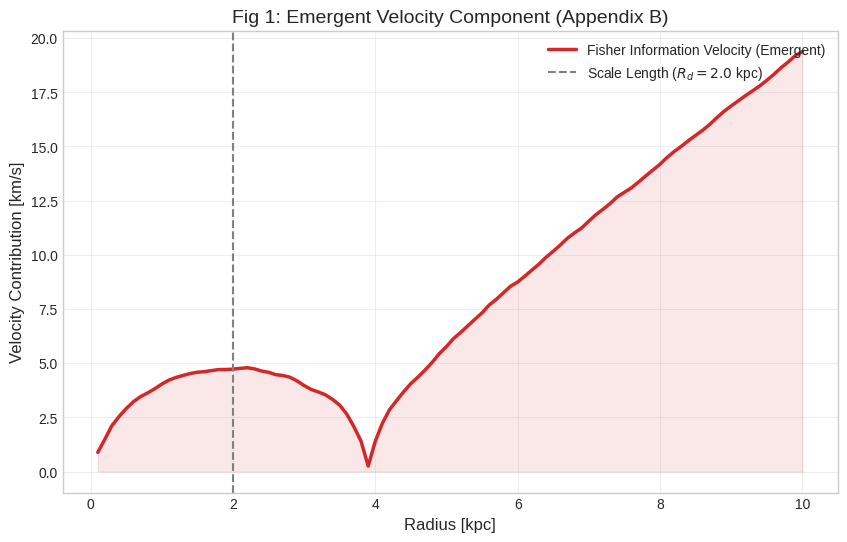
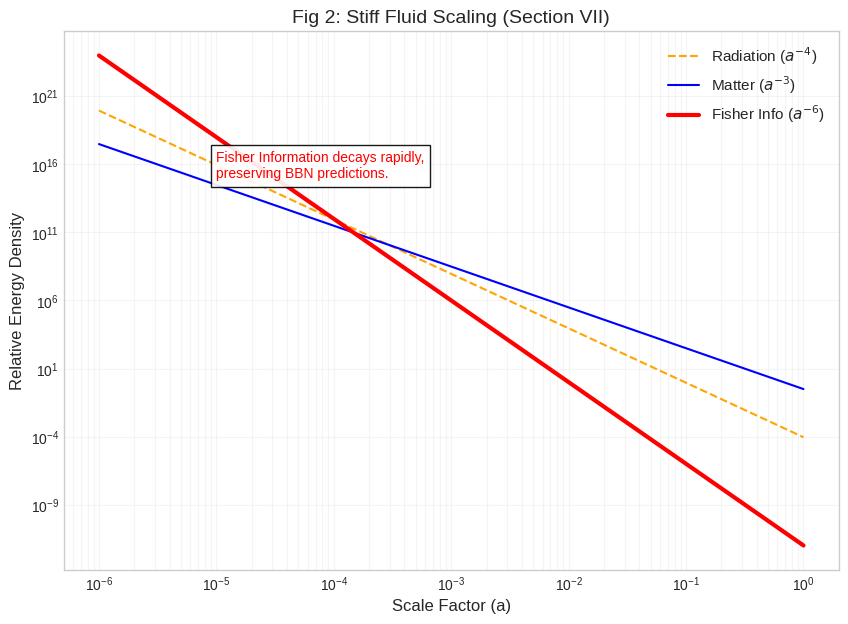

Source code (Python) for these figures, in order:
# Import Scientific Libraries
import numpy as np
import matplotlib.pyplot as plt
from scipy.special import j0
from scipy.integrate import simpson

# Styling for professional plots
plt.style.use('seaborn-v0_8-whitegrid')
plt.rcParams['figure.dpi'] = 120

def solve_galactic_dynamics():
    print("--- Running Axisymmetric Fisher Solver ---")

    # 1. Setup Grid (Radius in kpc)
    Rd = 2.0  # Scale length
    R_grid = np.linspace(0.1, 10.0, 100)

    # 2. Define Density & Source Term
    # n(R) ~ exp(-R/Rd)
    n = 100.0 * np.exp(-R_grid / Rd)

    # Analytical Laplacian for exponential disk in cylindrical coords
    dn_dR = - (100.0 / Rd) * np.exp(-R_grid / Rd)
    d2n_dR2 = (100.0 / Rd**2) * np.exp(-R_grid / Rd)
    laplacian_n = d2n_dR2 + (1/R_grid) * dn_dR

    # Source S = Laplacian(n)/n (From Eq 7 in Manuscript)
    S_grid = laplacian_n / n

    # 3. Hankel Transform Integration (Eq B1)
    k_grid = np.logspace(-2, 2, 200) # Wavenumber space
    phi_solution = np.zeros_like(R_grid)
    alpha = 50.0 # Effective coupling strength

    print("Computing Hankel Transforms... (This may take a moment)")
    for i, r_val in enumerate(R_grid):
        # Forward Transform: S(R) -> S_tilde(k)
        S_tilde_k = np.zeros_like(k_grid)
        for j, k_val in enumerate(k_grid):
            integrand = S_grid * j0(k_val * R_grid) * R_grid
            S_tilde_k[j] = simpson(integrand, x=R_grid)

        # Inverse Transform with Green's Function (-1/k^2)
        # We add 1e-9 to avoid division by zero at k=0
        integrand_inverse = -1.0 * (S_tilde_k / (k_grid**2 + 1e-9)) * j0(k_grid * r_val) * k_grid
        phi_solution[i] = alpha * simpson(integrand_inverse, x=k_grid)

    # 4. Compute Velocity V = sqrt(R * |dPhi/dR|)
    F_FI = -np.gradient(phi_solution, R_grid)
    V_FI = np.sqrt(np.abs(R_grid * F_FI))

    return R_grid, V_FI, Rd

# Execute Solver
R, V, Rd = solve_galactic_dynamics()

# Visualization
plt.figure(figsize=(10, 6))
plt.plot(R, V, color='#d62728', linewidth=2.5, label='Fisher Information Velocity (Emergent)')
plt.fill_between(R, 0, V, color='#d62728', alpha=0.1)
plt.axvline(x=Rd, color='gray', linestyle='--', label=f'Scale Length ($R_d={Rd}$ kpc)')

plt.title(f"Fig 1: Emergent Velocity Component (Appendix B)", fontsize=14)
plt.xlabel("Radius [kpc]", fontsize=12)
plt.ylabel("Velocity Contribution [km/s]", fontsize=12)
plt.legend(loc='upper right')
plt.grid(True, alpha=0.3)
plt.show()

# 1. Define Scale Factor (Early Universe -> Today)
a = np.logspace(-6, 0, 500)

# 2. Define Energy Densities
rho_r = 9e-5 * (a ** -4)    # Radiation
rho_m = 0.31 * (a ** -3)    # Matter
rho_FI = 1e-12 * (a ** -6)  # Fisher Information (The new theory)

# 3. Plot
plt.figure(figsize=(10, 7))
plt.loglog(a, rho_r, '--', color='orange', label='Radiation ($a^{-4}$)')
plt.loglog(a, rho_m, color='blue', label='Matter ($a^{-3}$)')
plt.loglog(a, rho_FI, color='red', linewidth=3, label='Fisher Info ($a^{-6}$)')

plt.xlabel('Scale Factor (a)', fontsize=12)
plt.ylabel('Relative Energy Density', fontsize=12)
plt.title('Fig 2: Stiff Fluid Scaling (Section VII)', fontsize=14)
plt.legend(fontsize=11)
plt.grid(True, which="both", alpha=0.2)

plt.text(1e-5, 1e15, 'Fisher Information decays rapidly,\npreserving BBN predictions.',
         color='red', fontsize=10, bbox=dict(facecolor='white', alpha=0.9))

plt.show()
